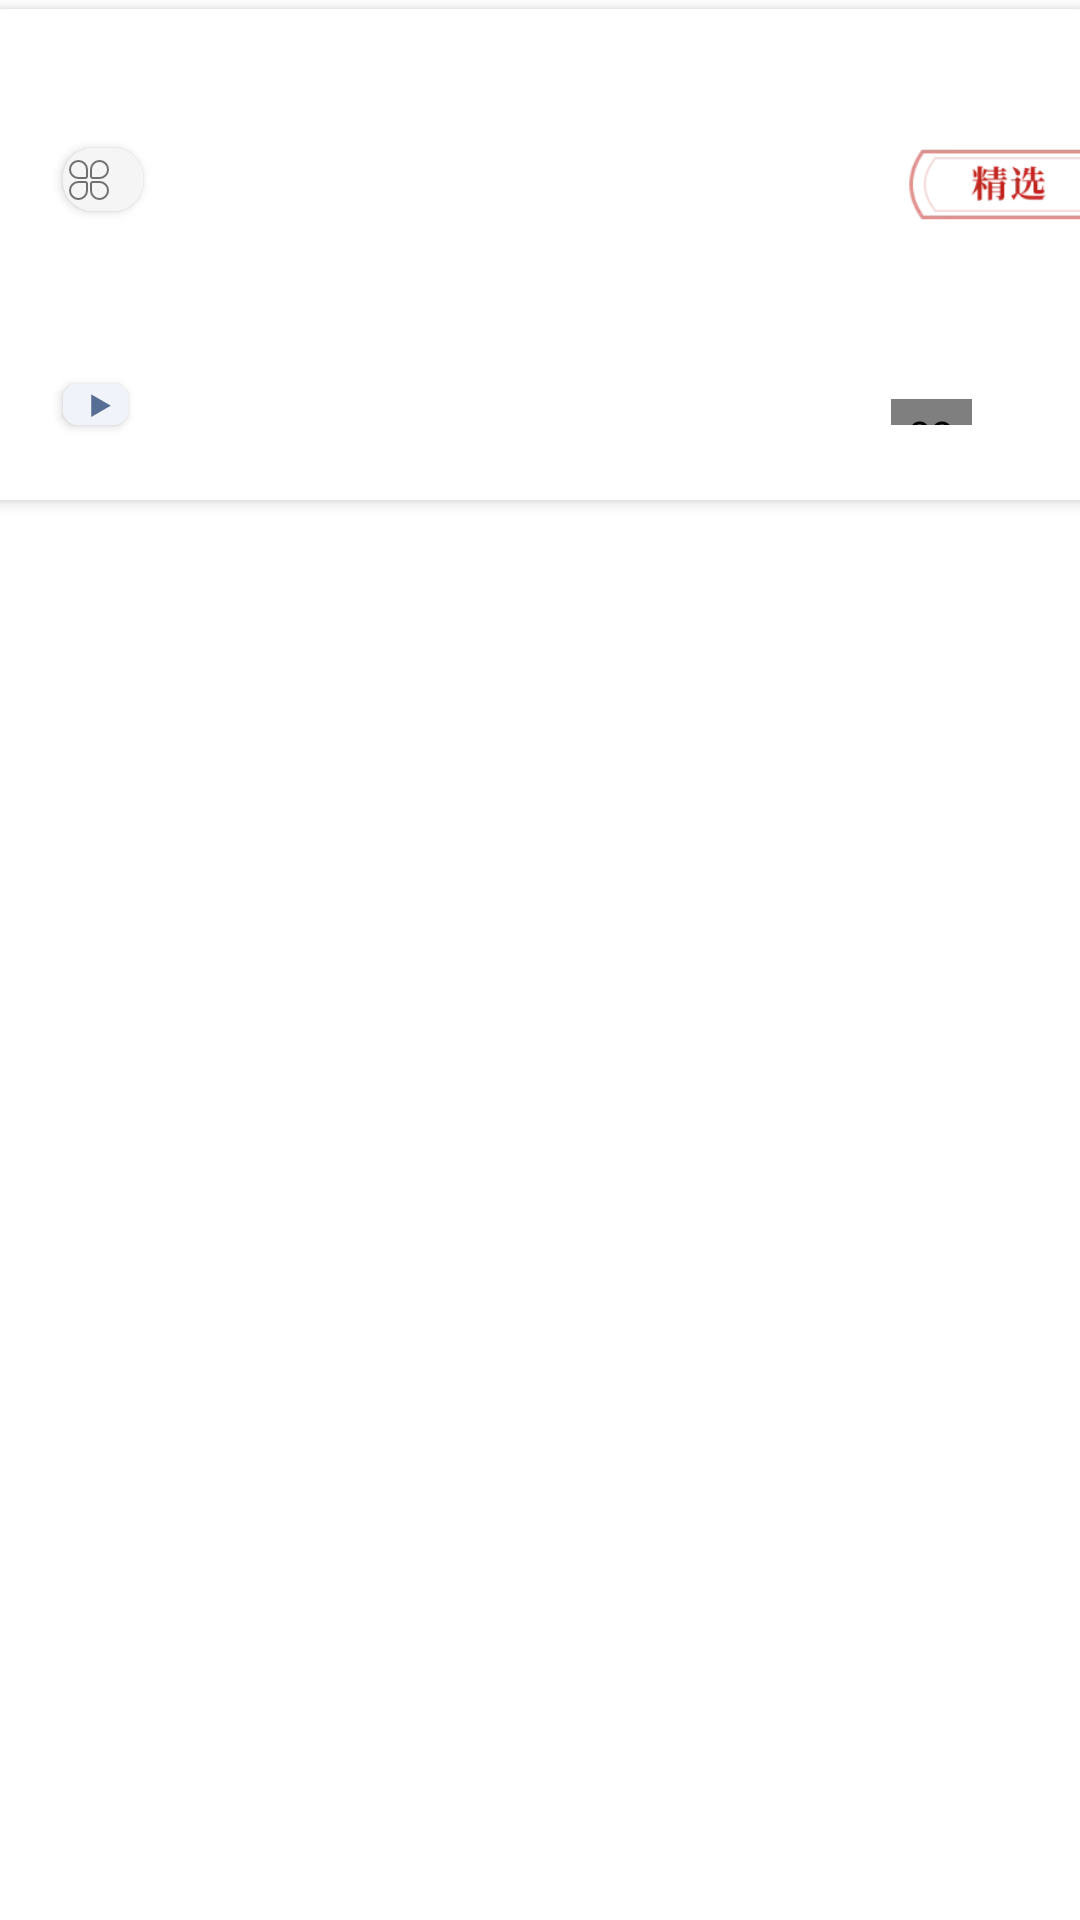

Reconstruct the res/layout file that produces this screen, plus the resources it refers to.
<!-- AndroidManifest.xml: application theme Theme.PlayAndroid -->
<!-- res/layout/passage_rl.xml -->
<?xml version="1.0" encoding="utf-8"?>
<LinearLayout xmlns:android="http://schemas.android.com/apk/res/android"
    xmlns:app="http://schemas.android.com/apk/res-auto"
    xmlns:tools="http://schemas.android.com/tools"
    android:layout_width="match_parent"
    android:layout_height="wrap_content"

    android:layout_centerVertical="true"
    android:layout_marginLeft="7dp"
    android:layout_marginRight="7dp"
    android:clipToPadding="false"
    android:orientation="vertical"
    android:layout_marginTop="5dp"
android:layout_marginBottom="5dp"
    android:padding="3dp">

    <androidx.cardview.widget.CardView

        android:id="@+id/card_view"
        android:layout_width="368dp"
        android:layout_height="wrap_content"
        android:layout_gravity="center"
        android:layout_marginLeft="5dp"
        android:layout_marginRight="5dp"
        app:cardBackgroundColor="@color/white"
        app:cardCornerRadius="5dp"
        app:cardElevation="3dp"
        app:cardMaxElevation="5dp">

        <RelativeLayout
            android:layout_width="match_parent"
            android:layout_height="wrap_content">

            <TextView
                android:id="@+id/author"
                android:layout_width="wrap_content"
                android:layout_height="wrap_content"
                android:layout_alignParentLeft="true"
                android:layout_alignParentTop="true"
                android:layout_marginLeft="25dp"
                android:layout_marginTop="17dp"
                android:textColor="#A3000000"
                android:textSize="9sp"
                tools:text="爱吃飞枝的飞枝" />

            <androidx.cardview.widget.CardView

                android:id="@+id/cardView3"
                android:layout_width="wrap_content"
                android:layout_height="wrap_content"
                android:layout_below="@id/title"
                android:layout_marginLeft="25dp"
                android:layout_marginTop="20dp"
                android:layout_marginBottom="25dp"
                app:cardCornerRadius="5dp">

                <androidx.constraintlayout.widget.ConstraintLayout
                    android:layout_width="wrap_content"
                    android:layout_height="match_parent"
                    android:layout_gravity="center_horizontal"
                    android:background="#FFF0F3FA">

                    <TextView
                        android:id="@+id/chapterName"
                        android:layout_width="wrap_content"
                        android:layout_height="wrap_content"
                        android:textColor="#FF5E6C86"
                        android:textSize="10sp"
                        app:layout_constraintBottom_toBottomOf="parent"
                        app:layout_constraintEnd_toEndOf="parent"
                        app:layout_constraintHorizontal_bias="0.31"
                        app:layout_constraintStart_toStartOf="parent"
                        app:layout_constraintTop_toTopOf="parent"
                        app:layout_constraintVertical_bias="0.0"
                        tools:text="课程推荐" />

                    <ImageView
                        android:id="@+id/triangle"
                        android:layout_width="8dp"
                        android:layout_height="13dp"
                        app:layout_constraintBottom_toBottomOf="parent"
                        app:layout_constraintEnd_toEndOf="parent"
                        app:layout_constraintHorizontal_bias="0.29"
                        app:layout_constraintStart_toEndOf="@+id/chapterName"
                        app:layout_constraintTop_toTopOf="parent"
                        app:srcCompat="@drawable/sanjiaoxing_3"
                        android:contentDescription="TODO" />

                    <LinearLayout

                        android:layout_width="15dp"
                        android:layout_height="match_parent"
                        android:orientation="horizontal"

                        app:layout_constraintBottom_toBottomOf="@+id/triangle"
                        app:layout_constraintEnd_toEndOf="parent"
                        app:layout_constraintStart_toEndOf="@+id/chapterName"
                        app:layout_constraintTop_toTopOf="parent" />
                </androidx.constraintlayout.widget.ConstraintLayout>

            </androidx.cardview.widget.CardView>

            <TextView
                android:id="@+id/title"
                android:layout_width="270dp"
                android:layout_height="wrap_content"
                android:layout_below="@id/cardView2"
                android:layout_marginLeft="25dp"
                android:layout_marginTop="20dp"

                android:maxEms="13"
                android:textColor="#FF3E3C3D"
                android:textSize="13sp"
                tools:text="弄潮踏浪勇创新，扬帆远航偕时行" />

            <androidx.cardview.widget.CardView
                android:id="@+id/cardView2"
                android:layout_width="wrap_content"
                android:layout_height="wrap_content"
                android:layout_below="@id/author"
                android:layout_marginLeft="25dp"
                android:layout_marginTop="17dp"
                android:background="#000000"
                app:cardCornerRadius="10dp">

                <androidx.constraintlayout.widget.ConstraintLayout
                    android:layout_width="wrap_content"
                    android:layout_height="match_parent"
                    android:background="#FFF5F5F5">

                    <TextView
                        android:id="@+id/superChapterName"
                        android:layout_width="wrap_content"
                        android:layout_height="21dp"
                        android:gravity="center"
                        android:paddingStart="5dp"
                        android:paddingEnd="5dp"
                        android:textSize="10sp"
                        app:layout_constraintBottom_toBottomOf="parent"
                        app:layout_constraintEnd_toEndOf="parent"
                        app:layout_constraintStart_toEndOf="@+id/categery"
                        app:layout_constraintTop_toTopOf="parent"
                        app:layout_constraintVertical_bias="0.0"
                        tools:text="干货资源" />

                    <ImageView
                        android:id="@+id/categery"
                        android:layout_width="16dp"
                        android:layout_height="16dp"
                        app:layout_constraintBottom_toBottomOf="parent"
                        app:layout_constraintEnd_toEndOf="parent"
                        app:layout_constraintHorizontal_bias="0.07"
                        app:layout_constraintStart_toStartOf="parent"
                        app:layout_constraintTop_toTopOf="parent"
                        app:srcCompat="@drawable/fenlei"
                        tools:ignore="DuplicateIds"
                        android:contentDescription="TODO" />

                </androidx.constraintlayout.widget.ConstraintLayout>

            </androidx.cardview.widget.CardView>

            <TextView
                android:id="@+id/niceShareDate"
                android:layout_width="wrap_content"
                android:layout_height="wrap_content"
                android:layout_alignBottom="@id/cardView3"
                android:layout_marginLeft="25dp"
                android:layout_toRightOf="@id/cardView3"
                android:textSize="10sp"
                app:layout_constraintBottom_toBottomOf="parent"
                app:layout_constraintEnd_toEndOf="parent"
                app:layout_constraintHorizontal_bias="0.06"
                app:layout_constraintStart_toEndOf="@+id/cardView3"
                app:layout_constraintTop_toTopOf="parent"
                app:layout_constraintVertical_bias="0.87"
                tools:text="2022.7.3" />

            <ImageView
                android:id="@+id/imageView"
                android:layout_width="67dp"
                android:layout_height="67dp"
                android:layout_alignParentTop="true"
                android:layout_alignParentRight="true"
                android:layout_gravity="right"
                android:layout_marginTop="25dp"
                android:src="@drawable/icon_card_selected"
                android:contentDescription="TODO" />

            <com.airbnb.lottie.LottieAnimationView
                android:id="@+id/lottie_rv"
                android:layout_width="30dp"
                android:layout_height="30dp"
                android:layout_alignLeft="@id/imageView"
                android:layout_alignBottom="@id/niceShareDate"
                android:layout_gravity="right"
                android:layout_marginTop="130dp"
                android:layout_marginRight="40dp" />
        </RelativeLayout>
    </androidx.cardview.widget.CardView>

</LinearLayout>
<!-- resources referenced by this layout -->
<resources>
  <color name="white">#FFFFFFFF</color>
  <!-- drawable fenlei (drawable-v24) -->
  <vector xmlns:android="http://schemas.android.com/apk/res/android"
      android:width="200dp"
      android:height="200dp"
      android:viewportWidth="1024"
      android:viewportHeight="1024">
    <path
        android:pathData="M575.68,736a160.32,160.32 0,1 0,160.32 -160.32L599.89,575.68c-13.46,0 -24.19,10.75 -24.19,24.19L575.7,736zM736,533.33A202.67,202.67 0,1 1,533.33 736L533.33,599.89A66.43,66.43 0,0 1,599.87 533.33L736,533.33zM490.67,736a202.67,202.67 0,1 1,-202.67 -202.67h136.13A66.43,66.43 0,0 1,490.67 599.87L490.67,736zM288,575.68a160.32,160.32 0,1 0,160.32 160.32L448.32,599.89c0,-13.44 -10.73,-24.19 -24.19,-24.19L288,575.7zM533.33,287.98A202.67,202.67 0,1 1,736 490.67L599.89,490.67A66.43,66.43 0,0 1,533.33 424.13L533.33,288zM736,448.32a160.32,160.32 0,1 0,-160.32 -160.32v136.13c0,13.44 10.73,24.19 24.19,24.19L736,448.32zM448.32,288a160.32,160.32 0,1 0,-160.32 160.32h136.13c13.46,0 24.19,-10.75 24.19,-24.19L448.32,288zM288,490.67A202.67,202.67 0,1 1,490.67 288v136.13A66.43,66.43 0,0 1,424.13 490.67L288,490.67z"
        android:fillColor="#707070"/>
  </vector>
  <!-- drawable icon_card_selected: webp bitmap (drawable-v24, 3278 bytes) -->
  <!-- drawable sanjiaoxing_3 (drawable-v24) -->
  <vector xmlns:android="http://schemas.android.com/apk/res/android"
      android:width="200dp"
      android:height="200dp"
      android:viewportWidth="1024"
      android:viewportHeight="1024">
    <path
        android:pathData="M93.37,57.15 L930.63,540.64 93.37,1024Z"
        android:fillColor="#576D94"/>
  </vector>
  <style name="Theme.PlayAndroid" parent="Theme.MaterialComponents.Light.NoActionBar">
          
          <item name="colorPrimary">@color/white</item>
          <item name="colorPrimaryVariant">@color/white</item>
          <item name="colorOnPrimary">@color/white</item>
          
          <item name="colorSecondary">@color/teal_200</item>
          <item name="colorSecondaryVariant">@color/teal_700</item>
          <item name="colorOnSecondary">@color/black</item>
          <item name="windowActionBar">false</item>
          <item name="windowNoTitle">true</item>
          
          <item name="android:statusBarColor" tools:targetApi="l">?attr/colorPrimaryVariant</item>
          
      </style>
  <color name="teal_200">#FF03DAC5</color>
  <color name="teal_700">#FF018786</color>
  <color name="black">#FF000000</color>
</resources>
